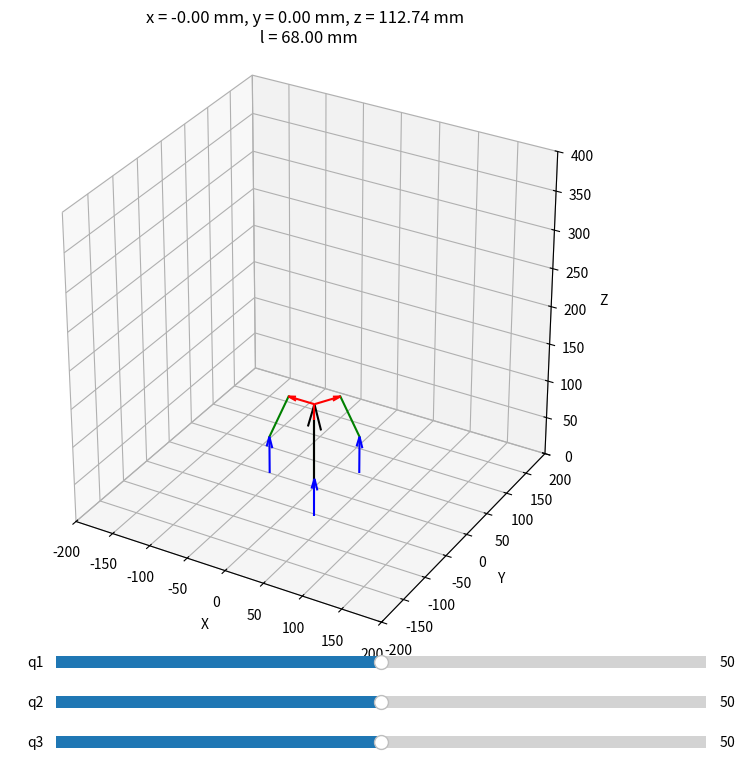

Source code (Python):
# -*- coding: utf-8 -*-
"""
Created on Wed Jun 11 21:13:48 2025

[redacted]
"""

import numpy as np
import matplotlib.pyplot as plt
from matplotlib.widgets import Slider
import matplotlib.gridspec as gridspec

# Robot parameters
rp = 34.4773 # mm platform radius
rb = 60.6927 # mm base radius
l = 68  # mm rod length

# Base joint angles
theta1 = np.pi / 3
theta2 = np.pi
theta3 = 5 * np.pi / 3

# Base joint positions (fixed)
rb1 = np.array([np.cos(theta1)*rb, np.sin(theta1)*rb, 0])
rb2 = np.array([np.cos(theta2)*rb, np.sin(theta2)*rb, 0])
rb3 = np.array([np.cos(theta3)*rb, np.sin(theta3)*rb, 0])

# Platform offsets (relative to center)
rp1 = np.array([np.cos(theta1)*rp, np.sin(theta1)*rp, 0])
rp2 = np.array([np.cos(theta2)*rp, np.sin(theta2)*rp, 0])
rp3 = np.array([np.cos(theta3)*rp, np.sin(theta3)*rp, 0])

def update(val):
    q1 = slider_q1.val
    q2 = slider_q2.val
    q3 = slider_q3.val
    
    L1 = np.array([0,0,q1])
    L2 = np.array([0,0,q2])
    L3 = np.array([0,0,q3])
    
    e1 = L1 + rb1 - rp1
    e2 = L2 + rb2 - rp2
    e3 = L3 + rb3 - rp3
    
    h1 = ((e2[0]**2 + e2[1]**2 + e2[2]**2) - (e1[0]**2 + e1[1]**2 + e1[2]**2))/2
    h2 = ((e3[0]**2 + e3[1]**2 + e3[2]**2) - (e1[0]**2 + e1[1]**2 + e1[2]**2))/2

    x21 = (e2 - e1)[0]
    y21 = (e2 - e1)[1]
    z21 = (e2 - e1)[2]
    
    x31 = (e3 - e1)[0]
    y31 = (e3 - e1)[1]
    z31 = (e3 - e1)[2]    
    
    k1 = (y31*z21/y21 - z31)/(x31 - y31*x21/y21)
    k2 = (h2 - y31*h1/y21)/(x31 - y31*x21/y21)
    k3 = (x31*z21/x21 - z31)/(y31 - x31*y21/x21)
    k4 = (h2 - x31*h1/x21)/(y31 - x31*y21/x21)
    
    T1 = k1**2 + k3**2 + 1
    T2 = k1*k2 + k3*k4 - e1[0]*k1 - e1[1]*k3 - e1[2]
    T3 = k2**2 + k4**2 -2*e1[0]*k2 - 2*e1[1]*k4 - l**2 + e1[0]**2 + e1[1]**2 + e1[2]**2
    
    z = (-T2 + np.sqrt(T2**2 - T1*T3))/T1
    x = k1*z + k2
    y = k3*z + k4
    
    l1 = np.array([x, y, z]) - e1
    
    ax.cla()
    
    # Replot everything
    p1 = np.array([x, y, z]) + rp1
    p2 = np.array([x, y, z]) + rp2
    p3 = np.array([x, y, z]) + rp3

    # l1 = [p1[0] - rb1[0], p1[1] - rb1[1], z1]
    # l2 = [p2[0] - rb2[0], p2[1] - rb2[1], z2]
    # l3 = [p3[0] - rb3[0], p3[1] - rb3[1], z3]

    # links
    ax.plot([rb1[0], p1[0]], [rb1[1], p1[1]], [rb1[2] + q1, p1[2]], 'g')
    ax.plot([rb2[0], p2[0]], [rb2[1], p2[1]], [rb2[2] + q2, p2[2]], 'g')
    ax.plot([rb3[0], p3[0]], [rb3[1], p3[1]], [rb3[2] + q3, p3[2]], 'g')

    ax.quiver(rb1[0], rb1[1], rb1[2], 0, 0, q1, color='b')
    ax.quiver(rb2[0], rb2[1], rb2[2], 0, 0, q2, color='b')
    ax.quiver(rb3[0], rb3[1], rb3[2], 0, 0, q3, color='b')

    ax.quiver(0, 0, 0, x, y, z, color='k')

    # Platform vectors
    ax.quiver(x, y, z, rp1[0], rp1[1], rp1[2], color='r')
    ax.quiver(x, y, z, rp2[0], rp2[1], rp2[2], color='r')
    ax.quiver(x, y, z, rp3[0], rp3[1], rp3[2], color='r')

    ax.set_xlim([-200, 200])
    ax.set_ylim([-200, 200])
    ax.set_zlim([0, 400])
    ax.set_box_aspect([1, 1, 1])
    ax.set_xlabel("X")
    ax.set_ylabel("Y")
    ax.set_zlabel("Z")
    ax.set_title(f"x = {x:.2f} mm, y = {y:.2f} mm, z = {z:.2f} mm \n l = {np.linalg.norm(l1):.2f} mm")

    fig.canvas.draw_idle()

# Initial pose
q10, q20, q30 = 50, 50, 50

# Set up figure with space for sliders
fig = plt.figure(figsize=(10, 8))
gs = gridspec.GridSpec(2, 1, height_ratios=[6, 1])
ax = fig.add_subplot(gs[0], projection='3d')

slider_ax_q1 = plt.axes([0.25, 0.15, 0.65, 0.03])
slider_ax_q2 = plt.axes([0.25, 0.10, 0.65, 0.03])
slider_ax_q3 = plt.axes([0.25, 0.05, 0.65, 0.03])

slider_q1 = Slider(slider_ax_q1, 'q1', 0, 100, valinit=q10)
slider_q2 = Slider(slider_ax_q2, 'q2', 0, 100, valinit=q20)
slider_q3 = Slider(slider_ax_q3, 'q3', 0, 100, valinit=q30)

# Hook update
slider_q1.on_changed(update)
slider_q2.on_changed(update)
slider_q3.on_changed(update)

# Initial draw
update(None)
plt.tight_layout()
plt.show()